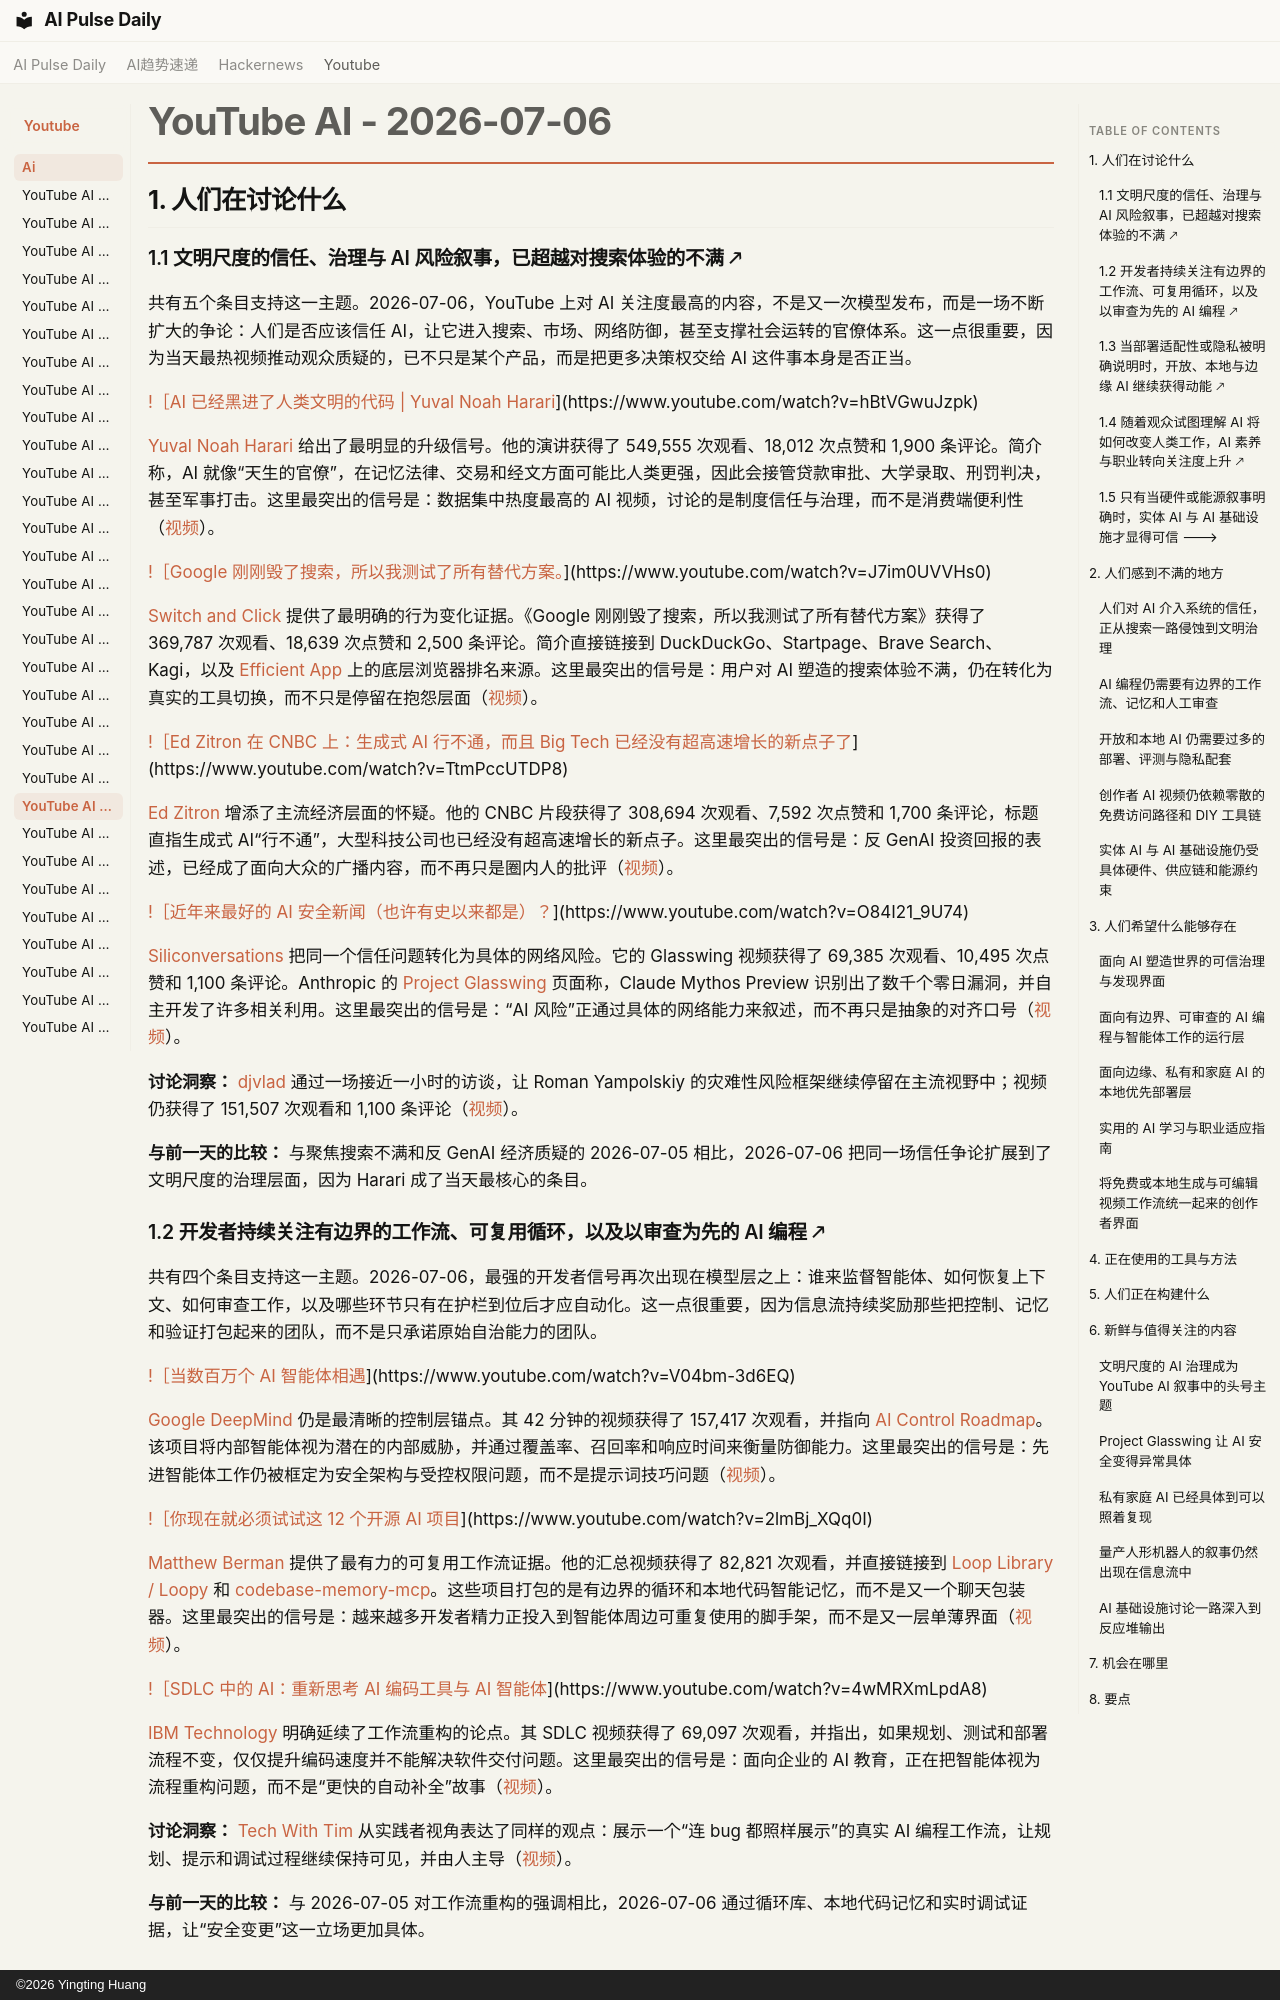

repository: vibewatch/vibewatch.github.io · page: youtube/ai/2026-07-06.zh/index.html · generator: mkdocs · copyright: ©2026 Yingting Huang

# YouTube AI - 2026-07-06

## 1. 人们在讨论什么

### 1.1 文明尺度的信任、治理与 AI 风险叙事，已超越对搜索体验的不满 🡕

共有五个条目支持这一主题。2026-07-06，YouTube 上对 AI 关注度最高的内容，不是又一次模型发布，而是一场不断扩大的争论：人们是否应该信任 AI，让它进入搜索、市场、网络防御，甚至支撑社会运转的官僚体系。这一点很重要，因为当天最热视频推动观众质疑的，已不只是某个产品，而是把更多决策权交给 AI 这件事本身是否正当。

[!［AI 已经黑进了人类文明的代码 | Yuval Noah Harari](https://i.ytimg.com/vi/hBtVGwuJzpk/maxresdefault.jpg)](https://www.youtube.com/watch?v=hBtVGwuJzpk)

[Yuval Noah Harari](https://www.youtube.com/channel/UC2m77KGMIKZCD0Kw35-4shQ) 给出了最明显的升级信号。他的演讲获得了 549,555 次观看、18,012 次点赞和 1,900 条评论。简介称，AI 就像“天生的官僚”，在记忆法律、交易和经文方面可能比人类更强，因此会接管贷款审批、大学录取、刑罚判决，甚至军事打击。这里最突出的信号是：数据集中热度最高的 AI 视频，讨论的是制度信任与治理，而不是消费端便利性（[视频](https://www.youtube.com/watch?v=hBtVGwuJzpk)）。

[!［Google 刚刚毁了搜索，所以我测试了所有替代方案。](https://i.ytimg.com/vi/J7im0UVVHs0/maxresdefault.jpg)](https://www.youtube.com/watch?v=J7im0UVVHs0)

[Switch and Click](https://www.youtube.com/channel/UCT6AJiTYspOILBK3hMWEq2g) 提供了最明确的行为变化证据。《Google 刚刚毁了搜索，所以我测试了所有替代方案》获得了 369,787 次观看、18,639 次点赞和 2,500 条评论。简介直接链接到 DuckDuckGo、Startpage、Brave Search、Kagi，以及 [Efficient App](https://efficient.app/best/browser) 上的底层浏览器排名来源。这里最突出的信号是：用户对 AI 塑造的搜索体验不满，仍在转化为真实的工具切换，而不只是停留在抱怨层面（[视频](https://www.youtube.com/watch?v=J7im0UVVHs0)）。

[!［Ed Zitron 在 CNBC 上：生成式 AI 行不通，而且 Big Tech 已经没有超高速增长的新点子了](https://i.ytimg.com/vi/TtmPccUTDP8/maxresdefault.jpg)](https://www.youtube.com/watch?v=TtmPccUTDP8)

[Ed Zitron](https://www.youtube.com/channel/UCbYVq4IZLSQb-SW_5NI1p0g) 增添了主流经济层面的怀疑。他的 CNBC 片段获得了 308,694 次观看、7,592 次点赞和 1,700 条评论，标题直指生成式 AI“行不通”，大型科技公司也已经没有超高速增长的新点子。这里最突出的信号是：反 GenAI 投资回报的表述，已经成了面向大众的广播内容，而不再只是圈内人的批评（[视频](https://www.youtube.com/watch?v=TtmPccUTDP8)）。

[!［近年来最好的 AI 安全新闻（也许有史以来都是）？](https://i.ytimg.com/vi/O84I21_9U74/maxresdefault.jpg)](https://www.youtube.com/watch?v=O84I21_9U74)

[Siliconversations](https://www.youtube.com/channel/UCaItA_xyCNvDSf-DLkzClRg) 把同一个信任问题转化为具体的网络风险。它的 Glasswing 视频获得了 69,385 次观看、10,495 次点赞和 1,100 条评论。Anthropic 的 [Project Glasswing](https://www.anthropic.com/glasswing) 页面称，Claude Mythos Preview 识别出了数千个零日漏洞，并自主开发了许多相关利用。这里最突出的信号是：“AI 风险”正通过具体的网络能力来叙述，而不再只是抽象的对齐口号（[视频](https://www.youtube.com/watch?v=O84I21_9U74)）。

**讨论洞察：** [djvlad](https://www.youtube.com/channel/UCg7lal8IC-xPyKfgH4rdUcA) 通过一场接近一小时的访谈，让 Roman Yampolskiy 的灾难性风险框架继续停留在主流视野中；视频仍获得了 151,507 次观看和 1,100 条评论（[视频](https://www.youtube.com/watch?v=3Xps9HF-pbU)）。

**与前一天的比较：** 与聚焦搜索不满和反 GenAI 经济质疑的 2026-07-05 相比，2026-07-06 把同一场信任争论扩展到了文明尺度的治理层面，因为 Harari 成了当天最核心的条目。

### 1.2 开发者持续关注有边界的工作流、可复用循环，以及以审查为先的 AI 编程 🡕

共有四个条目支持这一主题。2026-07-06，最强的开发者信号再次出现在模型层之上：谁来监督智能体、如何恢复上下文、如何审查工作，以及哪些环节只有在护栏到位后才应自动化。这一点很重要，因为信息流持续奖励那些把控制、记忆和验证打包起来的团队，而不是只承诺原始自治能力的团队。

[!［当数百万个 AI 智能体相遇](https://i.ytimg.com/vi/V04bm-3d6EQ/maxresdefault.jpg)](https://www.youtube.com/watch?v=V04bm-3d6EQ)

[Google DeepMind](https://www.youtube.com/channel/UCP7jMXSY2xbc3KCAE0MHQ-A) 仍是最清晰的控制层锚点。其 42 分钟的视频获得了 157,417 次观看，并指向 [AI Control Roadmap](https://deepmind.google/blog/securing-the-future-of-ai-agents/)。该项目将内部智能体视为潜在的内部威胁，并通过覆盖率、召回率和响应时间来衡量防御能力。这里最突出的信号是：先进智能体工作仍被框定为安全架构与受控权限问题，而不是提示词技巧问题（[视频](https://www.youtube.com/watch?v=V04bm-3d6EQ)）。

[!［你现在就必须试试这 12 个开源 AI 项目](https://i.ytimg.com/vi/2lmBj_XQq0I/maxresdefault.jpg)](https://www.youtube.com/watch?v=2lmBj_XQq0I)

[Matthew Berman](https://www.youtube.com/channel/UCawZsQWqfGSbCI5yjkdVkTA) 提供了最有力的可复用工作流证据。他的汇总视频获得了 82,821 次观看，并直接链接到 [Loop Library / Loopy](https://github.com/Forward-Future/loopy) 和 [codebase-memory-mcp](https://github.com/DeusData/codebase-memory-mcp)。这些项目打包的是有边界的循环和本地代码智能记忆，而不是又一个聊天包装器。这里最突出的信号是：越来越多开发者精力正投入到智能体周边可重复使用的脚手架，而不是又一层单薄界面（[视频](https://www.youtube.com/watch?v=2lmBj_XQq0I)）。

[!［SDLC 中的 AI：重新思考 AI 编码工具与 AI 智能体](https://i.ytimg.com/vi/4wMRXmLpdA8/maxresdefault.jpg)](https://www.youtube.com/watch?v=4wMRXmLpdA8)

[IBM Technology](https://www.youtube.com/channel/UCKWaEZ-_VweaEx1j62do_vQ) 明确延续了工作流重构的论点。其 SDLC 视频获得了 69,097 次观看，并指出，如果规划、测试和部署流程不变，仅仅提升编码速度并不能解决软件交付问题。这里最突出的信号是：面向企业的 AI 教育，正在把智能体视为流程重构问题，而不是“更快的自动补全”故事（[视频](https://www.youtube.com/watch?v=4wMRXmLpdA8)）。

**讨论洞察：** [Tech With Tim](https://www.youtube.com/channel/UC4JX40jDee_tINbkjycV4Sg) 从实践者视角表达了同样的观点：展示一个“连 bug 都照样展示”的真实 AI 编程工作流，让规划、提示和调试过程继续保持可见，并由人主导（[视频](https://www.youtube.com/watch?v=gpOfsGW1xRk)）。

**与前一天的比较：** 与 2026-07-05 对工作流重构的强调相比，2026-07-06 通过循环库、本地代码记忆和实时调试证据，让“安全变更”这一立场更加具体。
